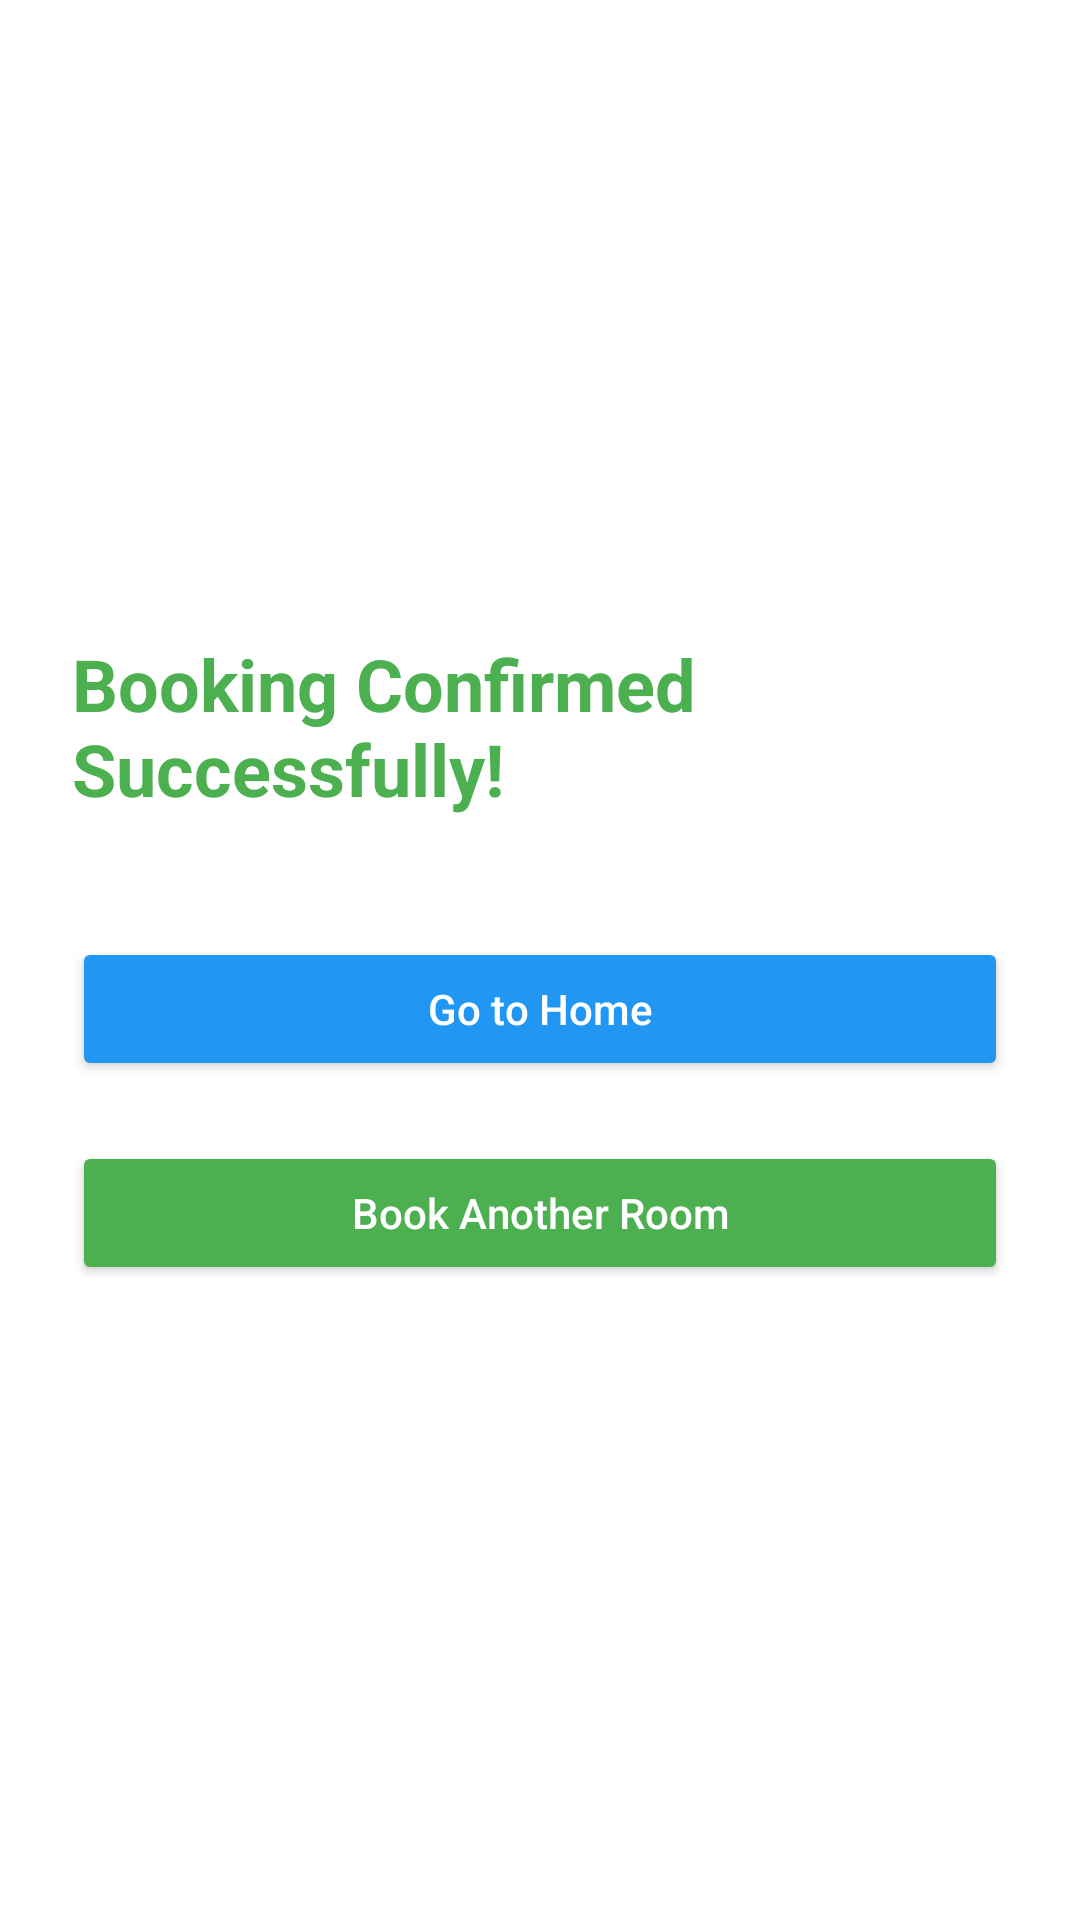

This screen was rendered from an Android layout file. Write that file and the resources it references.
<!-- AndroidManifest.xml: application theme Theme.AmirthamResort -->
<!-- res/layout/activity_booking_confirmation.xml -->
<?xml version="1.0" encoding="utf-8"?>
<LinearLayout 
    xmlns:android="http://schemas.android.com/apk/res/android"
    android:layout_width="match_parent"
    android:layout_height="match_parent"
    android:gravity="center"
    android:orientation="vertical"
    android:padding="24dp"
    android:background="#FFFFFF">

    <TextView
        android:id="@+id/confirmationMessage"
        android:layout_width="wrap_content"
        android:layout_height="wrap_content"
        android:text="Booking Confirmed Successfully!"
        android:textSize="24sp"
        android:textStyle="bold"
        android:textColor="#4CAF50"
        android:layout_marginBottom="40dp" />

    <Button
        android:id="@+id/homeButton"
        android:layout_width="match_parent"
        android:layout_height="wrap_content"
        android:text="Go to Home"
        android:textAllCaps="false"
        android:layout_marginBottom="20dp"
        android:backgroundTint="#2196F3"
        android:textColor="#FFFFFF"
        android:padding="12dp"/>

    <Button
        android:id="@+id/newBookingButton"
        android:layout_width="match_parent"
        android:layout_height="wrap_content"
        android:text="Book Another Room"
        android:textAllCaps="false"
        android:backgroundTint="#4CAF50"
        android:textColor="#FFFFFF"
        android:padding="12dp"/>

</LinearLayout>
<!-- resources referenced by this layout -->
<resources>
  <style name="Theme.AmirthamResort" parent="Theme.MaterialComponents.DayNight.DarkActionBar">
          <item name="colorPrimary">@color/turquoise</item>
          <item name="colorPrimaryVariant">@color/deep_sea_blue</item>
          <item name="colorOnPrimary">@color/black</item>
          <item name="colorSecondary">@color/coral</item>
          <item name="colorSecondaryVariant">@color/gold</item>
          <item name="colorOnSecondary">@color/white</item>
          <item name="android:statusBarColor">@color/deep_sea_blue</item>
      </style>
  <color name="turquoise">#40E0D0</color>
  <color name="deep_sea_blue">#006994</color>
  <color name="black">#000000</color>
  <color name="coral">#FF7F50</color>
  <color name="gold">#FFD700</color>
  <color name="white">#FFFFFF</color>
</resources>
